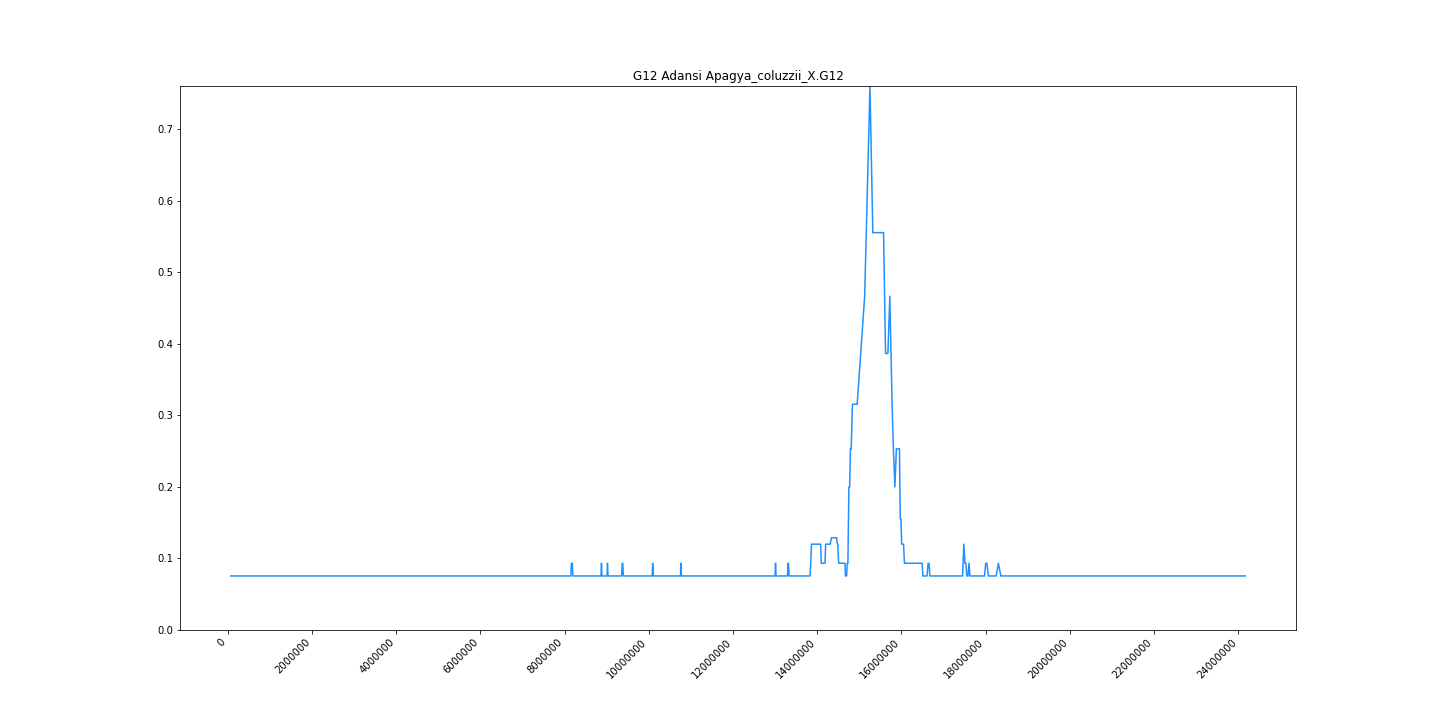

The file beside this chart, header and first rows:
midpoint	G12
72495	0.07556
129508	0.07556
159124	0.07556
181822	0.07556
211580	0.07556
237778	0.07556
256145	0.07556
270883	0.07556
284182	0.07556
312648	0.07556
330582	0.07556
349904	0.07556
367330	0.07556
387724	0.07556
406610	0.07556
419869	0.07556
433684	0.07556
448558	0.07556
463274	0.07556
478705	0.07556
491356	0.07556
501218	0.07556
512910	0.07556
523540	0.07556
539148	0.07556
555304	0.07556
565732	0.07556
577204	0.07556
590270	0.07556
604459	0.07556
622022	0.07556
633740	0.07556
644022	0.07556
658350	0.07556
672323	0.07556
683114	0.07556
694136	0.07556
708595	0.07556
721793	0.07556
732638	0.07556
744896	0.07556
759190	0.07556
770110	0.07556
780722	0.07556
799625	0.07556
814856	0.07556
825710	0.07556
836728	0.07556
848822	0.07556
860190	0.07556
873557	0.07556
889481	0.07556
901938	0.07556
919340	0.07556
935920	0.07556
951978	0.07556
972472	0.07556
990983	0.07556
1006446	0.07556
1029930	0.07556
... 1,179 more rows
